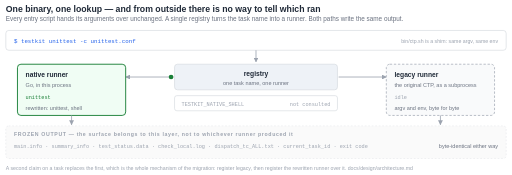
t = 0.00 s
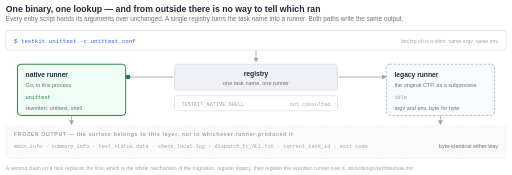
t = 1.40 s
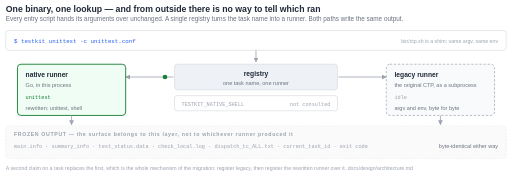
t = 3.00 s
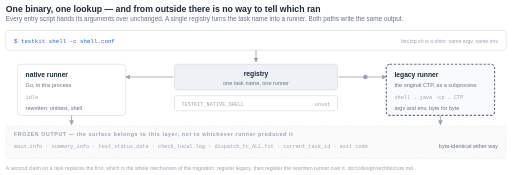
t = 5.00 s
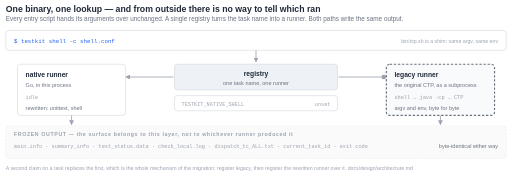
t = 6.99 s
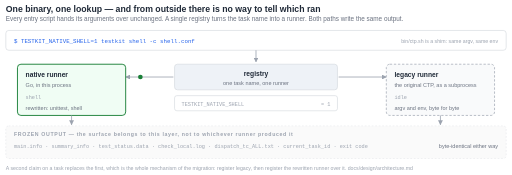
t = 8.00 s

The animated SVG that drew these frames (rendered in a browser with its animation timeline set to each time). Animation: 23 SMIL elements (animate=23); frames cover the first 8.00 s, repeats indefinitely.

<svg xmlns="http://www.w3.org/2000/svg" viewBox="0 0 880 300" width="880" height="300" font-family="Helvetica, Arial, sans-serif" role="img" aria-label="Animated: one binary and one registry lookup. unittest goes to the native runner; shell goes to CTP as a subprocess while TESTKIT_NATIVE_SHELL is unset and to the native runner when it is set to 1. Both paths write the same frozen output, so from outside there is no way to tell which ran.">
<style>
  .ttl{font-size:15px;font-weight:700;fill:#1f2937}
  .sub{font-size:11px;fill:#6b7280}
  .band{font-size:9px;font-weight:700;fill:#9ca3af;letter-spacing:1.1px}
  .h{font-size:11.5px;font-weight:700;fill:#1f2937}
  .d{font-size:9.5px;fill:#6b7280}
  .m{font-size:10px;fill:#2563eb;font-family:"SFMono-Regular",Menlo,Consolas,monospace}
  .mg{font-size:9px;fill:#9ca3af;font-family:"SFMono-Regular",Menlo,Consolas,monospace}
  .box{fill:#ffffff;stroke:#d1d5db;stroke-width:1}
  .hdbox{fill:#eef2f7;stroke:#d1d5db;stroke-width:1}
  .outbox{fill:#fafafa;stroke:#e5e7eb;stroke-width:1;stroke-dasharray:3 3}
  .arw{stroke:#9ca3af;stroke-width:1.4;fill:none;marker-end:url(#a)}
  .note{font-size:9px;fill:#9ca3af}
</style>
<defs><marker id="a" viewBox="0 0 10 10" refX="9" refY="5" markerWidth="6" markerHeight="6" orient="auto">
  <path d="M0 0 L10 5 L0 10 z" fill="#9ca3af"/></marker></defs>
<rect x="0" y="0" width="880" height="300" fill="#ffffff"/>

<text class="ttl" x="10" y="20">One binary, one lookup — and from outside there is no way to tell which ran</text>
<text class="sub" x="10" y="36">Every entry script hands its arguments over unchanged. A single registry turns the task name into a runner. Both paths write the same output.</text>

<rect class="box" x="10" y="52" width="860" height="34" rx="5"/>
<text class="m" x="24" y="74">$ testkit unittest -c unittest.conf<animate attributeName="opacity" values="1;0;0" keyTimes="0;0.333;1" dur="12s" calcMode="discrete" repeatCount="indefinite"/></text>
<text class="m" x="24" y="74" opacity="0">$ testkit shell -c shell.conf<animate attributeName="opacity" values="0;1;0;0" keyTimes="0;0.333;0.666;1" dur="12s" calcMode="discrete" repeatCount="indefinite"/></text>
<text class="m" x="24" y="74" opacity="0">$ TESTKIT_NATIVE_SHELL=1 testkit shell -c shell.conf<animate attributeName="opacity" values="0;1;1" keyTimes="0;0.666;1" dur="12s" calcMode="discrete" repeatCount="indefinite"/></text>
<text class="note" x="856" y="74" text-anchor="end">bin/ctp.sh is a shim: same argv, same env</text>
<path class="arw" d="M440 86 L440 106"/>

<rect class="hdbox" x="300" y="110" width="280" height="44" rx="5"/>
<text class="h" x="440" y="130" text-anchor="middle">registry</text>
<text class="d" x="440" y="146" text-anchor="middle">one task name, one runner</text>

<path class="arw" d="M298 132 L216 132"/>
<path class="arw" d="M582 132 L664 132"/>
<circle r="4" fill="#1a7f37" opacity="0">
  <animate attributeName="opacity" values="1;0;1;1" keyTimes="0;0.333;0.666;1" dur="12s" calcMode="discrete" repeatCount="indefinite"/>
  <animate attributeName="cx" values="294;220" dur="1.4s" repeatCount="indefinite"/>
  <animate attributeName="cy" values="132;132" dur="1.4s" repeatCount="indefinite"/>
</circle>
<circle r="4" fill="#9ca3af" opacity="0">
  <animate attributeName="opacity" values="0;1;0;0" keyTimes="0;0.333;0.666;1" dur="12s" calcMode="discrete" repeatCount="indefinite"/>
  <animate attributeName="cx" values="586;660" dur="1.4s" repeatCount="indefinite"/>
  <animate attributeName="cy" values="132;132" dur="1.4s" repeatCount="indefinite"/>
</circle>

<rect x="30" y="110" width="186" height="88" rx="6" fill="#ffffff" stroke="#d1d5db" stroke-width="1">
  <animate attributeName="fill" values="#f0fdf4;#ffffff;#f0fdf4" keyTimes="0;0.333;0.666" dur="12s" calcMode="discrete" repeatCount="indefinite"/>
  <animate attributeName="stroke" values="#1a7f37;#d1d5db;#1a7f37" keyTimes="0;0.333;0.666" dur="12s" calcMode="discrete" repeatCount="indefinite"/>
  <animate attributeName="stroke-width" values="1.6;1;1.6" keyTimes="0;0.333;0.666" dur="12s" calcMode="discrete" repeatCount="indefinite"/>
</rect>
<text class="h" x="44" y="132">native runner</text>
<text class="d" x="44" y="150">Go, in this process</text>
<text class="mg" x="44" y="170">unittest<animate attributeName="opacity" values="1;0;0" keyTimes="0;0.333;1" dur="12s" calcMode="discrete" repeatCount="indefinite"/><animate attributeName="fill" values="#1a7f37;#9ca3af" keyTimes="0;0.333" dur="12s" calcMode="discrete" repeatCount="indefinite"/></text>
<text class="mg" x="44" y="170" opacity="0">idle<animate attributeName="opacity" values="0;1;0;0" keyTimes="0;0.333;0.666;1" dur="12s" calcMode="discrete" repeatCount="indefinite"/></text>
<text class="mg" x="44" y="170" fill="#1a7f37" opacity="0">shell<animate attributeName="opacity" values="0;1;1" keyTimes="0;0.666;1" dur="12s" calcMode="discrete" repeatCount="indefinite"/></text>
<text class="d" x="44" y="188">rewritten: unittest, shell</text>

<rect x="664" y="110" width="186" height="88" rx="6" fill="#f9fafb" stroke="#9ca3af" stroke-width="1.2" stroke-dasharray="4 3">
  <animate attributeName="stroke-width" values="1.2;2;1.2" keyTimes="0;0.333;0.666" dur="12s" calcMode="discrete" repeatCount="indefinite"/>
  <animate attributeName="stroke" values="#9ca3af;#6b7280;#9ca3af" keyTimes="0;0.333;0.666" dur="12s" calcMode="discrete" repeatCount="indefinite"/>
</rect>
<text class="h" x="678" y="132">legacy runner</text>
<text class="d" x="678" y="150">the original CTP, as a subprocess</text>
<text class="mg" x="678" y="170">idle<animate attributeName="opacity" values="1;0;1;1" keyTimes="0;0.333;0.666;1" dur="12s" calcMode="discrete" repeatCount="indefinite"/></text>
<text class="mg" x="678" y="170" fill="#6b7280" opacity="0">shell → java -cp … CTP<animate attributeName="opacity" values="0;1;0;0" keyTimes="0;0.333;0.666;1" dur="12s" calcMode="discrete" repeatCount="indefinite"/></text>
<text class="d" x="678" y="188">argv and env, byte for byte</text>

<rect class="box" x="300" y="164" width="280" height="26" rx="4"/>
<text class="mg" x="312" y="181">TESTKIT_NATIVE_SHELL</text>
<text class="mg" x="568" y="181" text-anchor="end">not consulted<animate attributeName="opacity" values="1;0;0" keyTimes="0;0.333;1" dur="12s" calcMode="discrete" repeatCount="indefinite"/></text>
<text class="mg" x="568" y="181" text-anchor="end" opacity="0">unset<animate attributeName="opacity" values="0;1;0;0" keyTimes="0;0.333;0.666;1" dur="12s" calcMode="discrete" repeatCount="indefinite"/></text>
<text class="mg" x="568" y="181" text-anchor="end" fill="#1a7f37" opacity="0">= 1<animate attributeName="opacity" values="0;1;1" keyTimes="0;0.666;1" dur="12s" calcMode="discrete" repeatCount="indefinite"/></text>

<path class="arw" d="M123 198 L123 214"/>
<path class="arw" d="M757 198 L757 214"/>

<rect class="outbox" x="10" y="216" width="860" height="56" rx="5"/>
<text class="band" x="24" y="234">FROZEN OUTPUT — the surface belongs to this layer, not to whichever runner produced it</text>
<text class="mg" x="24" y="254">main.info  ·  summary_info  ·  test_status.data  ·  check_local.log  ·  dispatch_tc_ALL.txt  ·  current_task_id  ·  exit code</text>
<text class="d" x="856" y="254" text-anchor="end" fill="#1a7f37">byte-identical either way</text>

<text class="note" x="10" y="292">A second claim on a task replaces the first, which is the whole mechanism of the migration: register legacy, then register the rewritten runner over it.  docs/design/architecture.md</text>
</svg>
